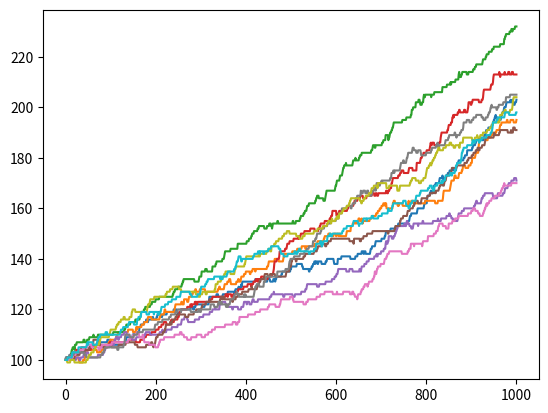

The matplotlib source for this figure:
import numpy as np
import pandas as pd
import matplotlib.pyplot as plt


class BirthDeathProcess:
    """
    Birth death process
    ===================

    Given a population of 'n', we model the probability of having a child in the time
    step interval as a bernoulli trial for each person, then the sum gives a multinomial
    distribution.

    In the limit (n goes to inf) a multinomial approach a normal (central limit theorem)
    with mean np and var np(1 - p), numpy switch to normal when n * p > 5:

    http://docs.scipy.org/doc/numpy/reference/generated/numpy.random.binomial.html    
    
    """
    switch_to_normal_limit = 1000

        
    def __init__(self, birth_rate=1, death_rate=1, population=0):

        # Store initial population.
        self.initial_population = population
        
        # A probability in between [0,1]:
        self.birth_rate = birth_rate
        self.death_rate = death_rate

        # Reset the process.
        self.reset()

    def reset(self):
        # NOTE: Should we encapsulate the variables inside a dict or a list?
        self.population = self.initial_population
                    
    def step(self):

        # Compute the increase.
        population_inc = np.random.binomial(self.population, self.birth_rate)

        # Compute the decrease.
        population_dec = np.random.binomial(self.population, self.death_rate)        

        # Update the size.
        self.population += population_inc - population_dec
        self.population = max(0, self.population)

        # Return some state.
        return (self.population, population_inc, population_dec)

class Container:

    def __init__(self):
        self.processes = {}
        self.monitor = {}

    def add_process(self, name, process, monitor=[]):

        # Save the process.
        self.processes[name] = process

        # save the variables to watch.
        for m in monitor:
            self.monitor['%s.%s' % (name, m)] = (process, m)

    def reset(self):
        
        # Reset all the processes in the container.
        for p in self.processes.values():
            p.reset()                
        
    def run(self, n=1000, monitor=[]):

        # Save data here and later pass it to a dataframe.
        variables = dict([(k, []) for k in self.monitor.keys()])
                        
        # TODO: Add some reset.        
        for i in range(n):

            # Store the data.
            [variables[k].append(getattr(v[0], v[1])) for k, v in self.monitor.items()]

            # Run a step.
            [p.step() for p in self.processes.values()]

        # Last data.
        [variables[k].append(getattr(v[0], v[1])) for k, v in self.monitor.items()]

        # Dataframe to hold the variables.        
        df = pd.DataFrame(columns=self.monitor.keys())

        # Pass the data to the dataframe (df are slow for per-row inserts)
        for k in self.monitor:
            df[k] = variables[k]
                
        return df

if __name__ == "__main__":

    # Create container.
    c = Container()    
    p = BirthDeathProcess(0.001, 0.0003, 100)

    # Add process.
    c.add_process('demographics', p, monitor=['population'])

    # Run.
    for i in range(10):
        c.reset()
        d = c.run()
        d['demographics.population'].plot()
        
    plt.show()
    
